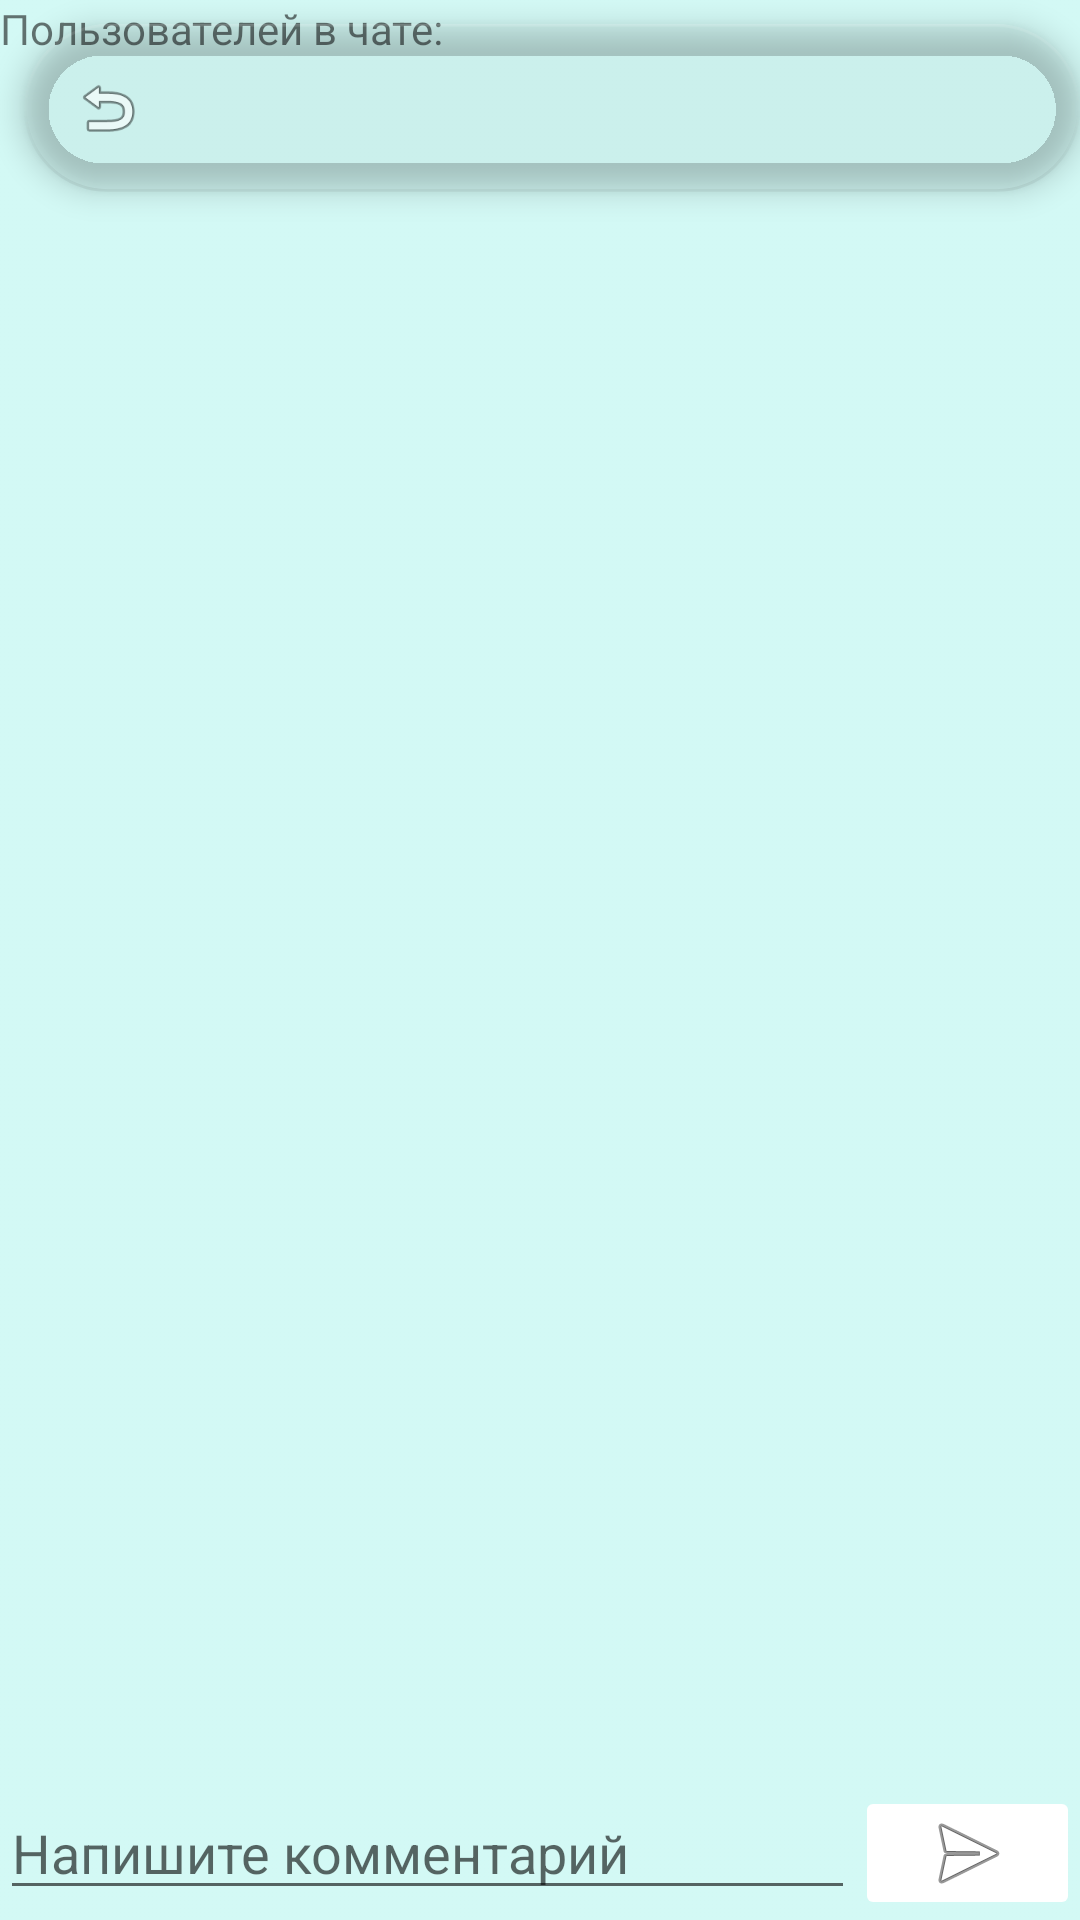

Write the Android layout XML for this screen, with the resource values it uses.
<!-- AndroidManifest.xml: application theme Theme.AppCompat.DayNight.NoActionBar -->
<!-- res/layout/activity_chat.xml -->
<?xml version="1.0" encoding="utf-8"?>
<android.support.constraint.ConstraintLayout xmlns:android="http://schemas.android.com/apk/res/android"
    xmlns:app="http://schemas.android.com/apk/res-auto"
    xmlns:tools="http://schemas.android.com/tools"
    android:layout_width="match_parent"
    android:layout_height="match_parent"
    android:background="@drawable/fonmain"
    tools:context="com.example.user.projectname.ActivityPackage.ChatActivity">

    <LinearLayout
        android:layout_width="match_parent"
        android:layout_height="match_parent"
        android:orientation="vertical"
        android:weightSum="10"
        app:layout_constraintBottom_toBottomOf="parent"
        app:layout_constraintEnd_toEndOf="parent"
        app:layout_constraintStart_toStartOf="parent"
        app:layout_constraintTop_toTopOf="parent">

        <TextView
            android:id="@+id/countUsersView"
            android:layout_width="match_parent"
            android:layout_height="wrap_content"
            android:text="Пользователей в чате: " />

        <LinearLayout
            android:layout_width="match_parent"
            android:layout_height="match_parent"
            android:layout_weight="9"
            android:orientation="vertical">

            <ScrollView
                android:id="@+id/scrollChat"
                android:layout_width="match_parent"
                android:layout_height="match_parent">

                <LinearLayout
                    android:id="@+id/linearLayout"
                    android:layout_width="match_parent"
                    android:layout_height="wrap_content"
                    android:orientation="vertical"
                    android:weightSum="100"
                    app:layout_constraintBottom_toBottomOf="parent"
                    app:layout_constraintEnd_toEndOf="parent"
                    app:layout_constraintHorizontal_bias="1.0"
                    app:layout_constraintStart_toStartOf="parent"
                    app:layout_constraintTop_toTopOf="parent"
                    app:layout_constraintVertical_bias="0.0">

                    <android.support.v7.widget.RecyclerView
                        android:id="@+id/chatRecyclerView"
                        android:layout_width="match_parent"
                        android:layout_height="match_parent"
                        android:layout_weight="20"
                        android:clipChildren="false"
                        android:clipToPadding="false"
                        tools:listitem="@layout/comment_item" />

                </LinearLayout>
            </ScrollView>
        </LinearLayout>

        <LinearLayout
            android:layout_width="match_parent"
            android:layout_height="wrap_content"
            android:layout_weight="1"
            android:orientation="horizontal"
            tools:layout_editor_absoluteY="584dp">

            <EditText
                android:id="@+id/commentEditText"
                android:layout_width="match_parent"
                android:layout_height="wrap_content"
                android:layout_weight="1"
                android:ems="10"
                android:hint="Напишите комментарий"
                android:inputType="textMultiLine" />

            <ImageButton
                android:id="@+id/sendComment"
                android:layout_width="150dp"
                android:layout_height="wrap_content"
                android:layout_weight="1"
                android:backgroundTint="@color/common_google_signin_btn_tint"
                android:onClick="onClick"
                app:srcCompat="@android:drawable/ic_menu_send" />
        </LinearLayout>
    </LinearLayout>

    <android.support.design.widget.FloatingActionButton
        android:id="@+id/goBack"
        android:layout_width="match_parent"
        android:layout_height="0dp"
        android:layout_marginStart="8dp"
        android:layout_marginTop="8dp"
        android:clickable="true"
        app:backgroundTint="@android:color/transparent"
        app:layout_constraintStart_toStartOf="parent"
        app:layout_constraintTop_toTopOf="parent"
        app:srcCompat="@android:drawable/ic_menu_revert"
        android:onClick="onClick"/>
</android.support.constraint.ConstraintLayout>
<!-- res/layout/comment_item.xml (included above) -->
<?xml version="1.0" encoding="utf-8"?>
<android.support.constraint.ConstraintLayout xmlns:android="http://schemas.android.com/apk/res/android"
    xmlns:app="http://schemas.android.com/apk/res-auto"
    android:layout_width="match_parent"
    android:layout_height="wrap_content">

    <android.support.v7.widget.CardView
        android:layout_width="wrap_content"
        android:layout_height="wrap_content"
        android:layout_gravity="center"
        android:layout_weight="1"
        app:cardCornerRadius="20dp"
        app:cardElevation="8dp"
        app:cardUseCompatPadding="true"
        app:contentPadding="5dp">

        <LinearLayout
            android:layout_width="match_parent"
            android:layout_height="match_parent"
            android:orientation="vertical">

            <TextView
                android:id="@+id/usernameComment"
                android:layout_width="match_parent"
                android:layout_height="wrap_content"
                android:text="Имя пользователя"
                android:textSize="20sp" />

            <TextView
                android:id="@+id/textComment"
                android:layout_width="match_parent"
                android:layout_height="wrap_content"
                android:text="Комментарий"
                android:textSize="20sp" />
        </LinearLayout>
    </android.support.v7.widget.CardView>

</android.support.constraint.ConstraintLayout>
<!-- resources referenced by this layout -->
<resources>
  <!-- drawable fonmain: png bitmap (drawable, 5174 bytes) -->
</resources>
